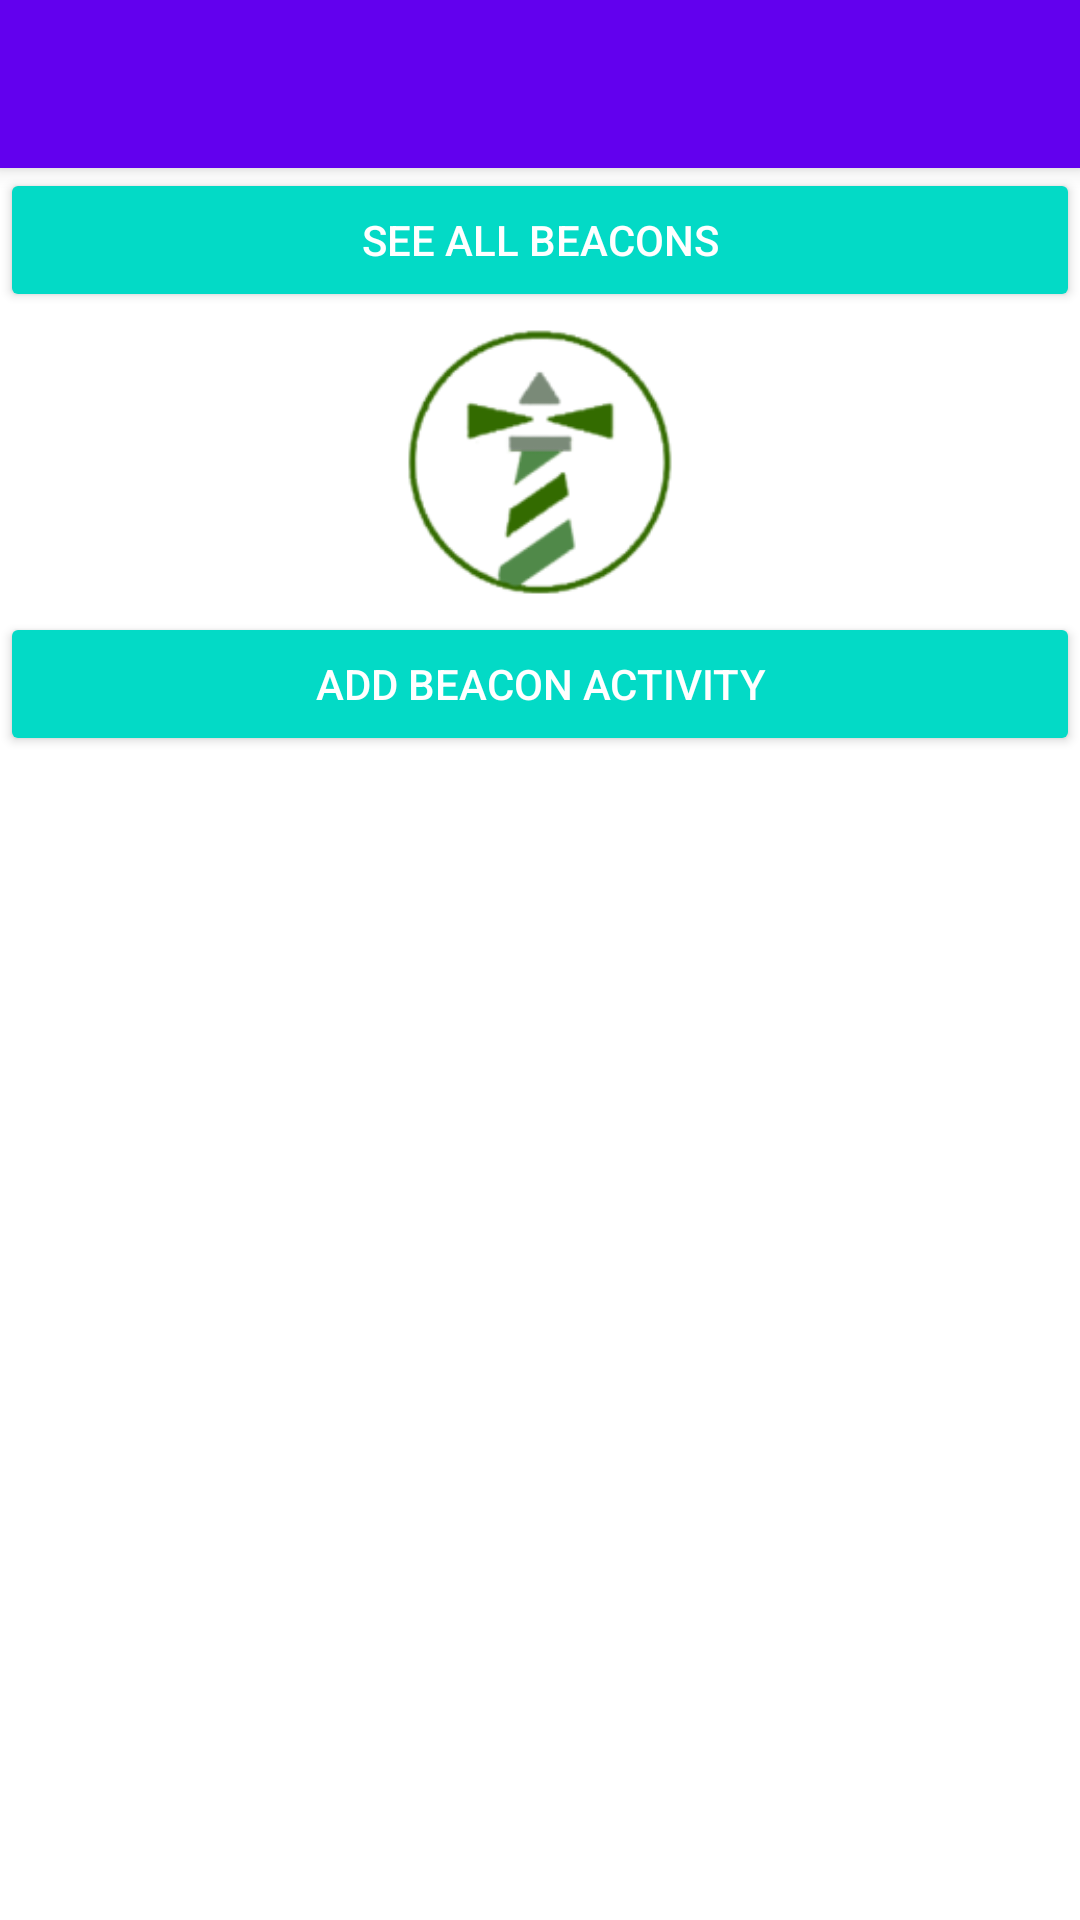

Layout XML and referenced resources for this Android screen:
<!-- AndroidManifest.xml: fallback theme Theme.MaterialComponents.DayNight.NoActionBar -->
<!-- res/layout/activity_house__settings.xml -->
<?xml version="1.0" encoding="utf-8"?>
<LinearLayout xmlns:android="http://schemas.android.com/apk/res/android"
    xmlns:tools="http://schemas.android.com/tools"
    xmlns:app="http://schemas.android.com/apk/res-auto"
    android:id="@+id/activity_house__settings"
    android:layout_width="match_parent"
    android:layout_height="match_parent"
    android:paddingBottom="@dimen/activity_vertical_margin"
    android:orientation="vertical"
    tools:context="com.example.pbkou.smarthouse.HouseSettings.House_Settings">

    <android.support.v7.widget.Toolbar

        android:id="@+id/my_toolbar"
        android:layout_width="match_parent"
        android:layout_height="?attr/actionBarSize"
        android:background="?attr/colorPrimary"
        android:elevation="4dp"
        android:theme="@style/ThemeOverlay.AppCompat.ActionBar"
        app:popupTheme="@style/ThemeOverlay.AppCompat.Light"/>

    <Button
        android:text="Add New Beacon"
        android:paddingLeft="30dp"
        android:paddingRight="30dp"

        android:layout_width="match_parent"
        android:layout_height="wrap_content"
        android:id="@+id/add_beacon"
        android:visibility="gone" />

    <Button style="@style/Widget.AppCompat.Button.Colored"
        android:text="See All Beacons"
        android:layout_width="match_parent"
        android:layout_height="wrap_content"
        android:id="@+id/beacon_areas" />

    <ImageView
        android:id="@+id/imageView"
        android:layout_width="match_parent"
        android:layout_height="100dp"
        app:srcCompat="@mipmap/ic_beacon" />

    <Button style="@style/Widget.AppCompat.Button.Colored"
        android:text="Add Beacon Activity"
        android:layout_width="match_parent"
        android:layout_height="wrap_content"
        android:id="@+id/add_beacon_activity_btn" />

    <LinearLayout
        android:orientation="vertical"
        android:layout_width="match_parent"
        android:layout_height="match_parent"></LinearLayout>


</LinearLayout>
<!-- resources referenced by this layout -->
<resources>
  <!-- mipmap ic_beacon: png bitmap (mipmap-hdpi, 2971 bytes) -->
</resources>
